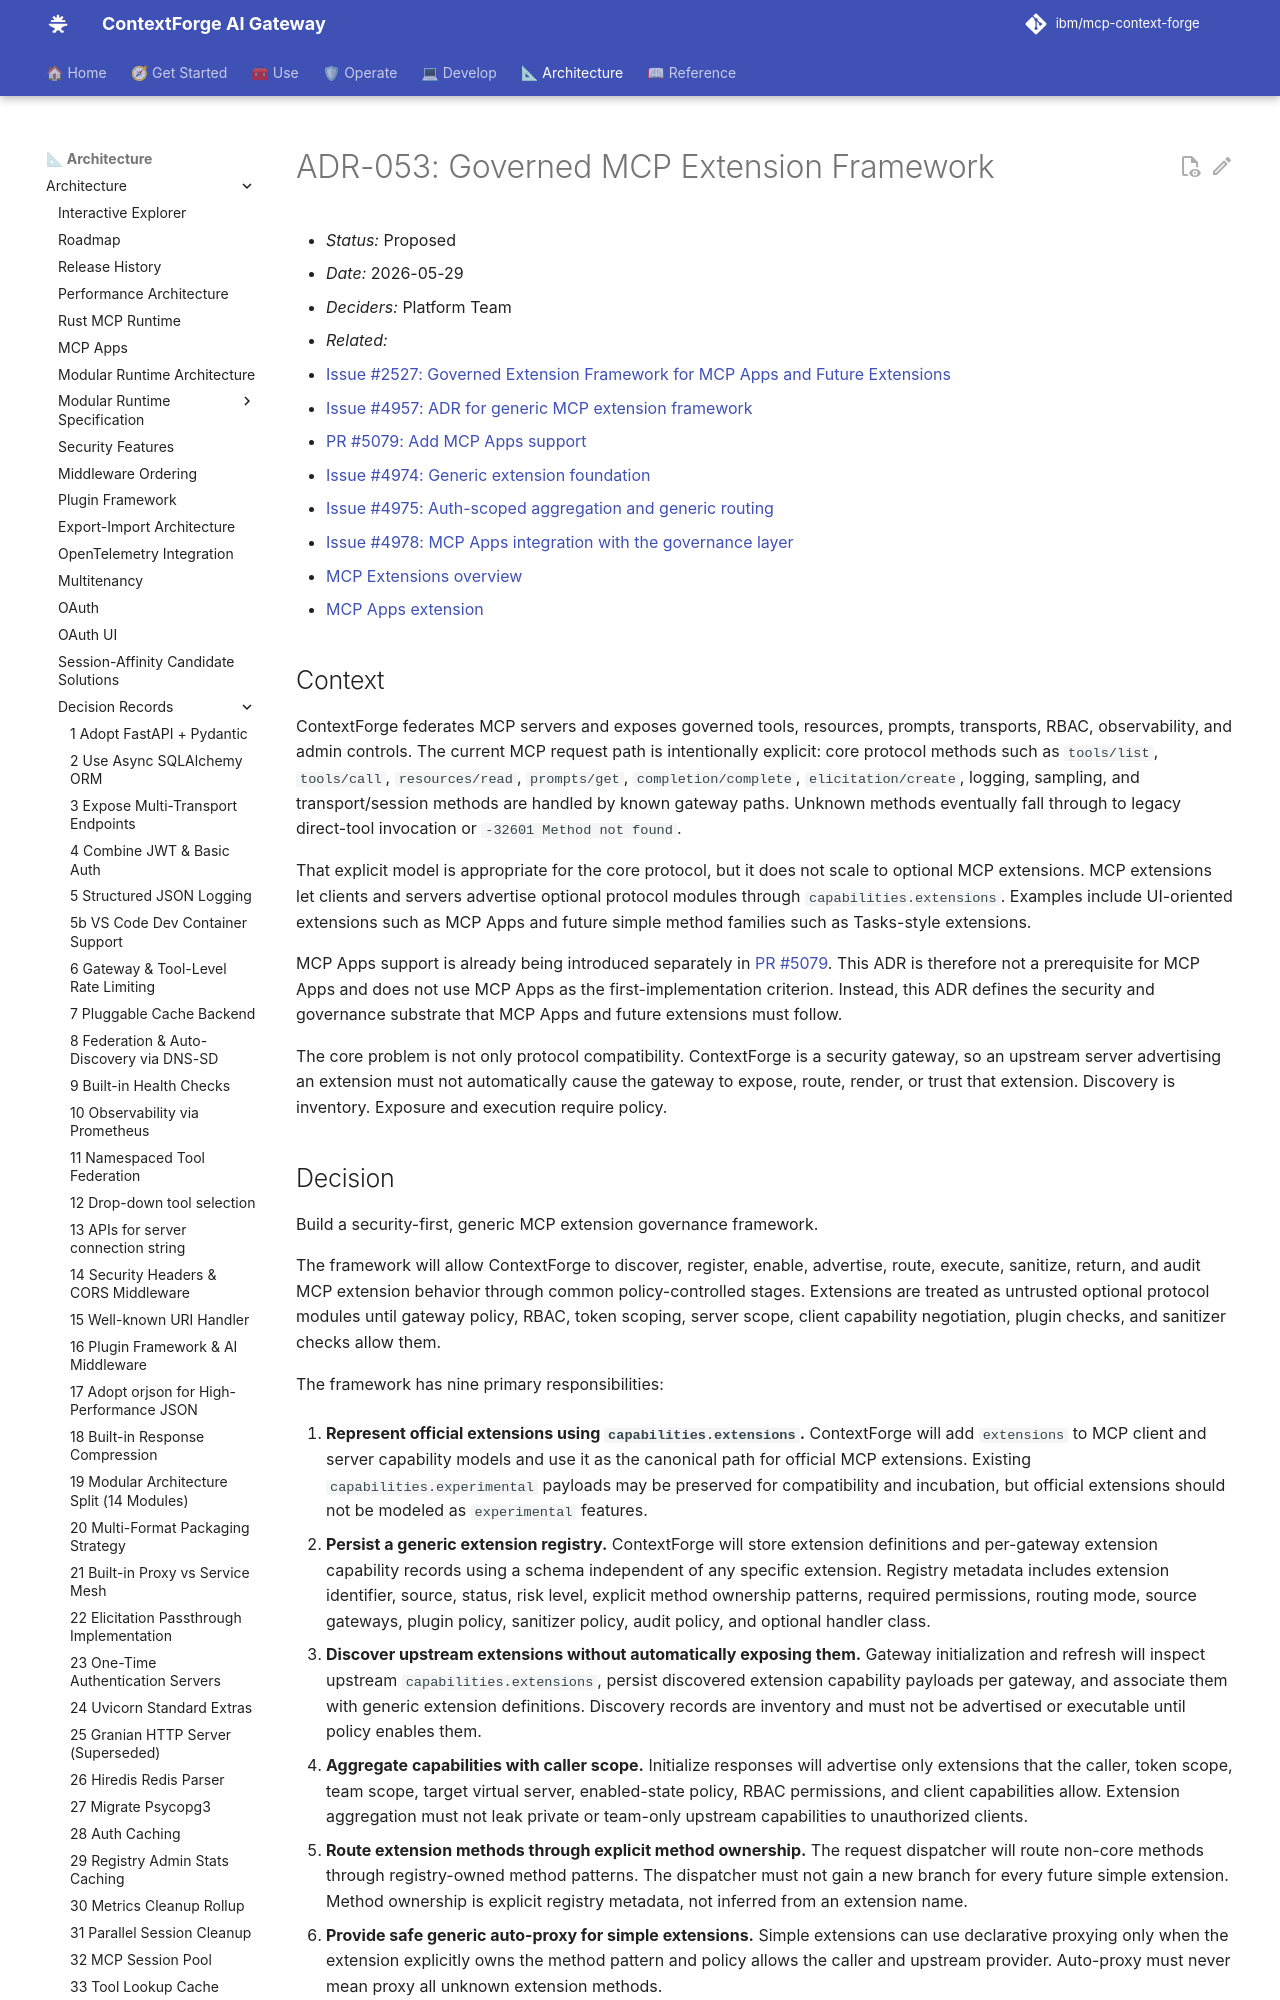

repository: brian-hussey/mcp-context-forge · page: 1.1.x/architecture/adr/053-generic-mcp-extension-framework/index.html · generator: mkdocs

# ADR-053: Governed MCP Extension Framework

- *Status:* Proposed
- *Date:* 2026-05-29
- *Deciders:* Platform Team
- *Related:*
  - [Issue #2527: Governed Extension Framework for MCP Apps and Future Extensions](https://github.com/IBM/mcp-context-forge/issues/2527)
  - [Issue #4957: ADR for generic MCP extension framework](https://github.com/IBM/mcp-context-forge/issues/4957)
  - [PR #5079: Add MCP Apps support](https://github.com/IBM/mcp-context-forge/pull/5079)
  - [Issue #4974: Generic extension foundation](https://github.com/IBM/mcp-context-forge/issues/4974)
  - [Issue #4975: Auth-scoped aggregation and generic routing](https://github.com/IBM/mcp-context-forge/issues/4975)
  - [Issue #4978: MCP Apps integration with the governance layer](https://github.com/IBM/mcp-context-forge/issues/4978)
  - [MCP Extensions overview](https://modelcontextprotocol.io/docs/extensions/overview)
  - [MCP Apps extension](https://modelcontextprotocol.io/docs/extensions/apps)

## Context

ContextForge federates MCP servers and exposes governed tools, resources, prompts, transports,
RBAC, observability, and admin controls. The current MCP request path is intentionally explicit:
core protocol methods such as `tools/list`, `tools/call`, `resources/read`, `prompts/get`,
`completion/complete`, `elicitation/create`, logging, sampling, and transport/session methods are
handled by known gateway paths. Unknown methods eventually fall through to legacy direct-tool
invocation or `-32601 Method not found`.

That explicit model is appropriate for the core protocol, but it does not scale to optional MCP
extensions. MCP extensions let clients and servers advertise optional protocol modules through
`capabilities.extensions`. Examples include UI-oriented extensions such as MCP Apps and future
simple method families such as Tasks-style extensions.

MCP Apps support is already being introduced separately in
[PR #5079](https://github.com/IBM/mcp-context-forge/pull/5079). This ADR is therefore not a
prerequisite for MCP Apps and does not use MCP Apps as the first-implementation criterion. Instead,
this ADR defines the security and governance substrate that MCP Apps and future extensions must
follow.

The core problem is not only protocol compatibility. ContextForge is a security gateway, so an
upstream server advertising an extension must not automatically cause the gateway to expose,
route, render, or trust that extension. Discovery is inventory. Exposure and execution require
policy.
